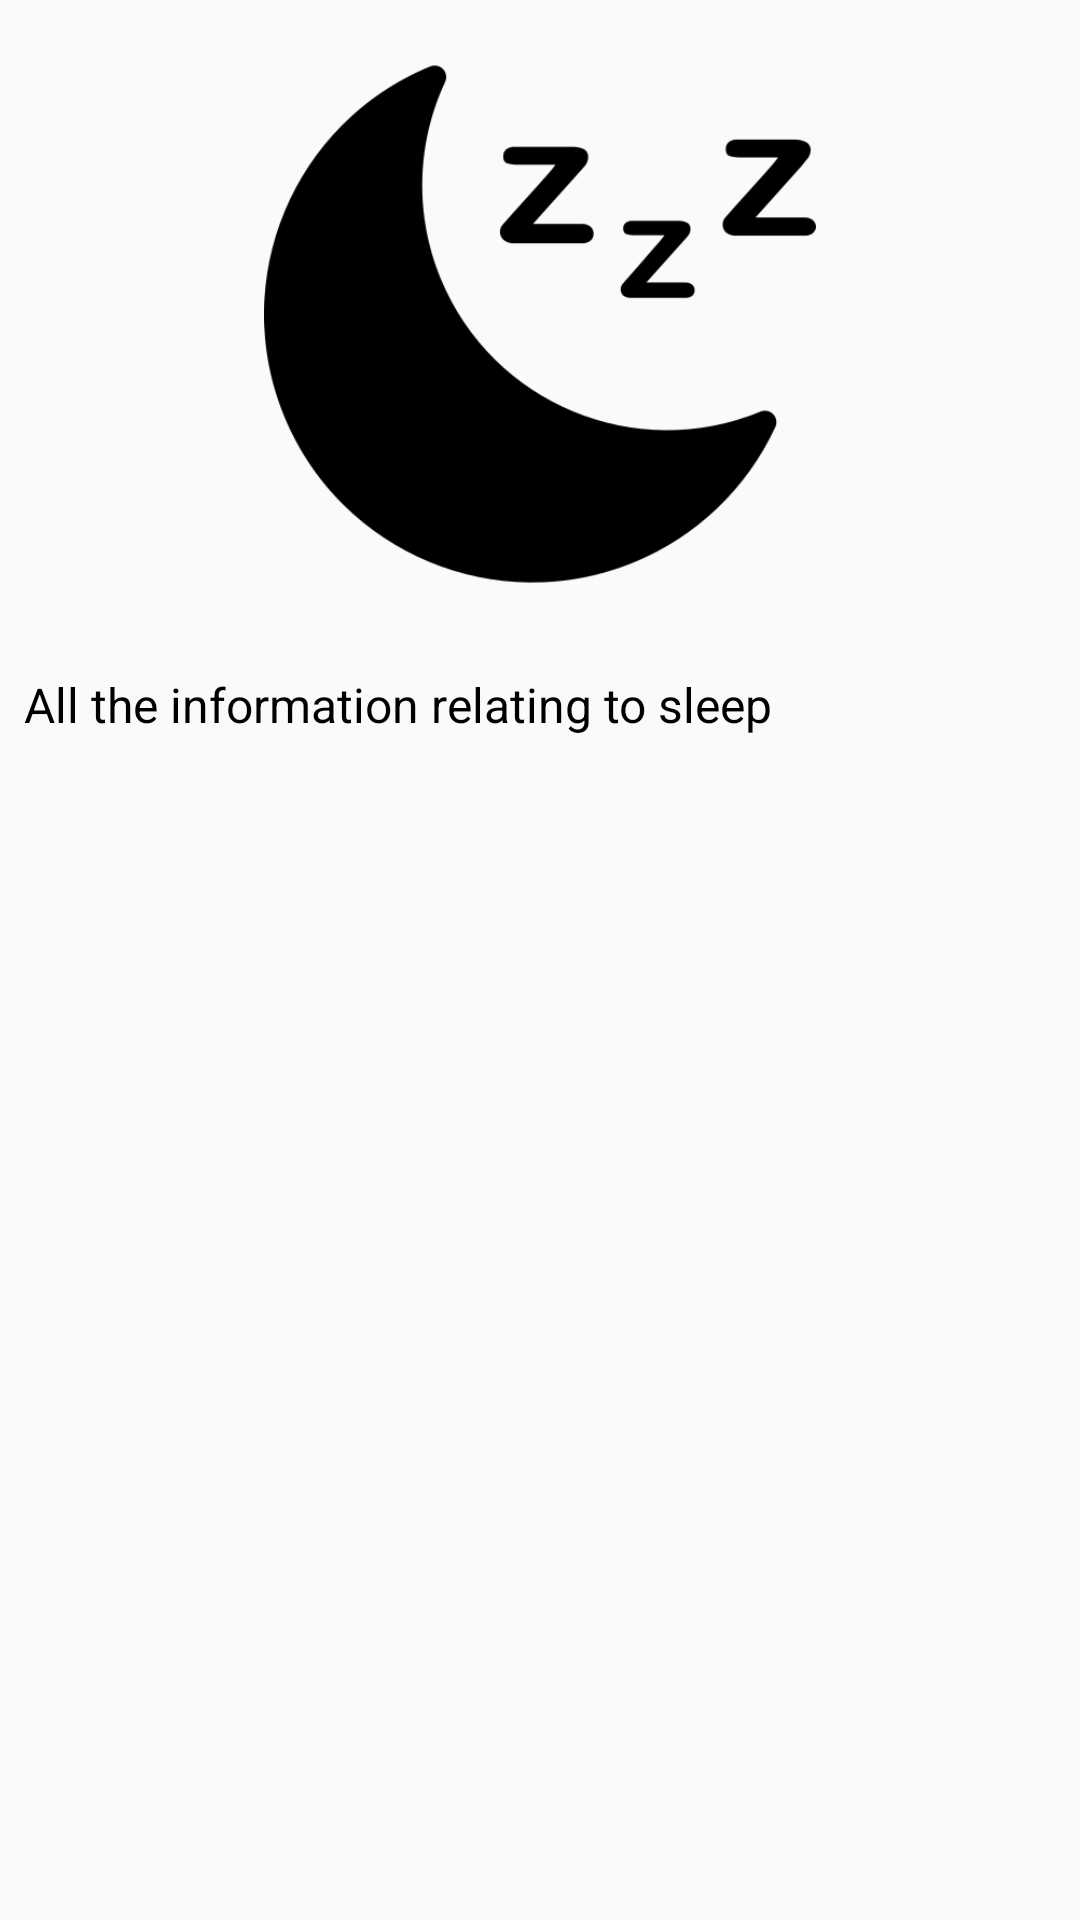

Android layout source for this screen:
<!-- AndroidManifest.xml: application theme Theme.AppCompat.Light.NoActionBar -->
<!-- res/layout/fragment_smiles_info.xml -->
<?xml version="1.0" encoding="utf-8"?>
<LinearLayout xmlns:android="http://schemas.android.com/apk/res/android"
    xmlns:app="http://schemas.android.com/apk/res-auto"
    android:layout_width="match_parent"
    android:layout_height="match_parent"
    android:orientation="vertical"
    >


    <ImageView
        android:id="@+id/icon_smiles_info"
        android:layout_width="200dp"
        android:layout_height="200dp"
        android:layout_gravity="center_horizontal|top"
        android:layout_margin="8dp"
        android:cropToPadding="true"
        android:padding="8dp"
        app:srcCompat="@drawable/icon_sleep" />

    <TextView
        android:id="@+id/text_smiles_info"
        style="@style/BodyText"
        android:layout_width="match_parent"
        android:layout_height="wrap_content"
        android:layout_margin="8dp"
        android:layout_marginTop="0dp"
        android:layout_marginBottom="0dp"
        android:text="All the information relating to sleep" />

</LinearLayout>
<!-- resources referenced by this layout -->
<resources>
  <!-- drawable icon_sleep: png bitmap (drawable, 13112 bytes) -->
  <style name="BodyText" parent="TextAppearance.AppCompat">
          <item name="android:textSize">16sp</item>
          <item name="android:textColor">@color/colorBodyText</item>
          <item name="android:layout_margin">8dp</item>
      </style>
  <color name="colorBodyText">#000000</color>
</resources>
